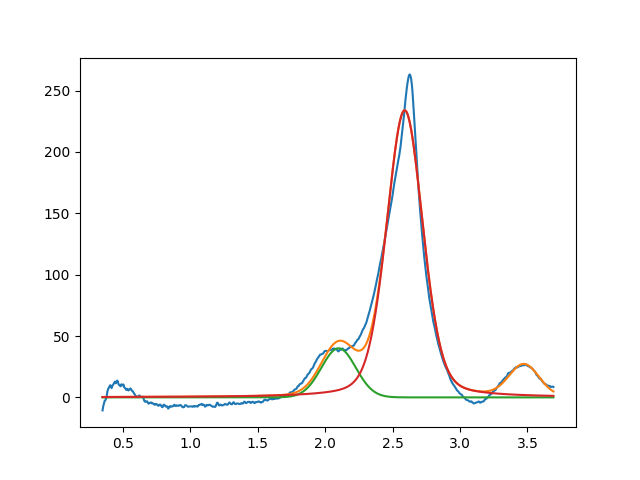

Source data for this figure (header and first rows):
2.099999999999999645e+00, 3.999999999999999289e+01, 2.999999999999999334e-01, 9.999999999999998890e-01
2.589903352598254216e+00, 2.338864455940281459e+02, 3.166522979319986164e-01, 7.377347173475466979e-01
3.474379238444446294e+00, 2.535347160876270678e+01, 2.596394438102150315e-01, 9.999999999999998890e-01
